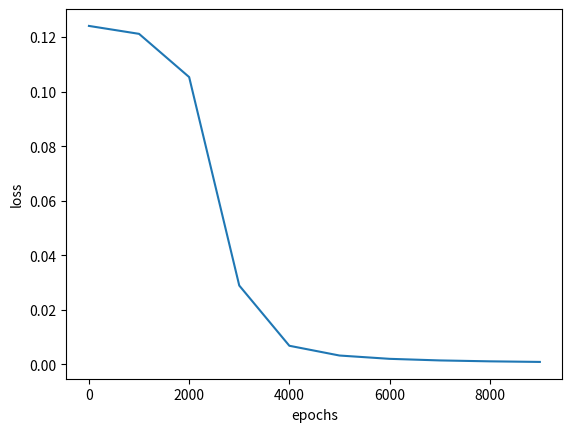

Recreate this plot in Python.
import numpy as np
import matplotlib.pyplot as plt
import random

# 输入数据
X = np.array([[1,0.1],
              [0.1,1],
              [0.1,0.1],
              [1,1]])
# 标签
T = np.array([[1],
              [0],
              [0],
              [1]])

# 定义一个2隐层的神经网络：2-2-2-1
# 两个特征
# 输入层2个神经元，隐藏1层2个神经元，隐藏2层2个神经元，输出层1个神经元

# 输入层到隐藏层1的权值初始化，2行2列（2权重*2神经元）
W1 = np.array([[0.8, 0.2],
              [0.2, 0.8]])
# 隐藏层1到隐藏层2的权值初始化，2行2列
W2 = np.array([[0.5, 0.0],
              [0.5, 1.0]])
# 隐藏层2到输出层的权值初始化，2行1列
W3 = np.array([[0.5],
              [0.5]])


# 初始化偏置值
# 隐藏层1的2个神经元偏置
b1 = np.array([[-1,0.3]])
# 隐藏层2的2个神经元偏置
b2 = np.array([[0.1,-0.1]])
# 输出层的1个神经元偏置
b3 = np.array([[-0.6]])
# 学习率设置
lr = 0.1
# 定义训练周期数10000
epochs = 10000
# 每训练1000次计算一次loss值  # 定义测试周期数
report = 1000
# 将所有样本分组，每组大小为
batch_size = 2

# 定义sigmoid函数
def sigmoid(x):
    return 1/(1+np.exp(-x))

# 定义sigmoid函数导数
def dsigmoid(x):
    return x*(1-x)

# 更新权值和偏置值
def update():
    global batch_X,batch_T,W1,W2,W3,lr,b1,b2,b3
    
    # 隐藏层1输出
    Z1 = np.dot(batch_X,W1) + b1    
    A1 = sigmoid(Z1)

    # 隐藏层2输出
    Z2 = (np.dot(A1,W2) + b2)
    A2 = sigmoid(Z2)
    
    # 输出层输出
    Z3=(np.dot(A2,W3) + b3)
    A3 = sigmoid(Z3)
    
    # 求输出层的误差
    delta_A3 = (batch_T - A3)
    delta_Z3 = delta_A3 * dsigmoid(A3)
    
    # 利用输出层的误差，求出三个偏导（即隐藏层2到输出层的权值改变）    # 由于一次计算了多个样本，所以需要求平均
    delta_W3 = A2.T.dot(delta_Z3) / batch_X.shape[0]
    delta_B3 = np.sum(delta_Z3, axis=0) / batch_X.shape[0]
    
    # 求隐藏层2的误差
    delta_A2 = delta_Z3.dot(W3.T)
    delta_Z2 = delta_A2 * dsigmoid(A2)
    
    # 利用隐藏层2的误差，求出三个偏导（即隐藏层1到隐藏层2的权值改变）    # 由于一次计算了多个样本，所以需要求平均
    delta_W2 = A1.T.dot(delta_Z2) / batch_X.shape[0]
    delta_B2 = np.sum(delta_Z2, axis=0) / batch_X.shape[0]
    
    # 求隐藏层1的误差
    delta_A1 = delta_Z2.dot(W2.T)
    delta_Z1 = delta_A1 * dsigmoid(A1)
    
    # 利用隐藏层1的误差，求出三个偏导（即输入层到隐藏层1的权值改变）    # 由于一次计算了多个样本，所以需要求平均
    delta_W1 = batch_X.T.dot(delta_Z1) / batch_X.shape[0]
    delta_B1 = np.sum(delta_Z1, axis=0) / batch_X.shape[0]
    
    # 更新权值
    W3 = W3 + lr *delta_W3
    W2 = W2 + lr *delta_W2
    W1 = W1 + lr *delta_W1
    
    # 改变偏置值
    b3 = b3 + lr * delta_B3
    b2 = b2 + lr * delta_B2
    b1 = b1 + lr * delta_B1

# 定义空list用于保存loss
loss = []
batch_X = []
batch_T = []
# 整数除法
max_batch = X.shape[0] // batch_size
# 训练模型
for idx_epoch in range(epochs):

    indices = list(range(X.shape[0]))
    random.shuffle(indices)
    
    for idx_batch in range(max_batch):
        # 更新权值
        # 选取批量样本，之前是按顺序取batch_size个。
        batch_X = X[indices[idx_batch*batch_size:(idx_batch+1)*batch_size], :]
        batch_T = T[indices[idx_batch*batch_size:(idx_batch+1)*batch_size], :]
        print(indices[idx_batch*batch_size:(idx_batch+1)*batch_size])
        print("---")
        update()

    # 每训练5000次计算一次loss值
    if idx_epoch % report == 0:
        # 隐藏层1输出
        A1 = sigmoid(np.dot(X,W1) + b1)
        # 隐藏层2输出
        A2 = sigmoid(np.dot(A1,W2) + b2)
        # 输出层输出
        A3 = sigmoid(np.dot(A2,W3) + b3)
        # 计算loss值
        print('A3:',A3)
        print('epochs:',idx_epoch,'loss:',np.mean(np.square(T - A3) / 2))
        # 保存loss值
        loss.append(np.mean(np.square(T - A3) / 2))

# 画图训练周期数与loss的关系图
plt.plot(range(0,epochs,report),loss)
plt.xlabel('epochs')
plt.ylabel('loss')
plt.show()
        
# 隐藏层1输出
A1 = sigmoid(np.dot(X,W1) + b1)
# 隐藏层2输出
A2 = sigmoid(np.dot(A1,W2) + b2)
# 输出层输出
A3 = sigmoid(np.dot(A2,W3) + b3)
print('output:')
print(A3)

# 因为最终的分类只有0和1，所以我们可以把
# 大于等于0.5的值归为1类，小于0.5的值归为0类
def predict(x):
    if x>=0.5:
        return 1
    else:
        return 0

# map会根据提供的函数对指定序列做映射
# 相当于依次把A2中的值放到predict函数中计算
# 然后打印出结果
print('predict:')
for i in map(predict,A3):
    print(i)


